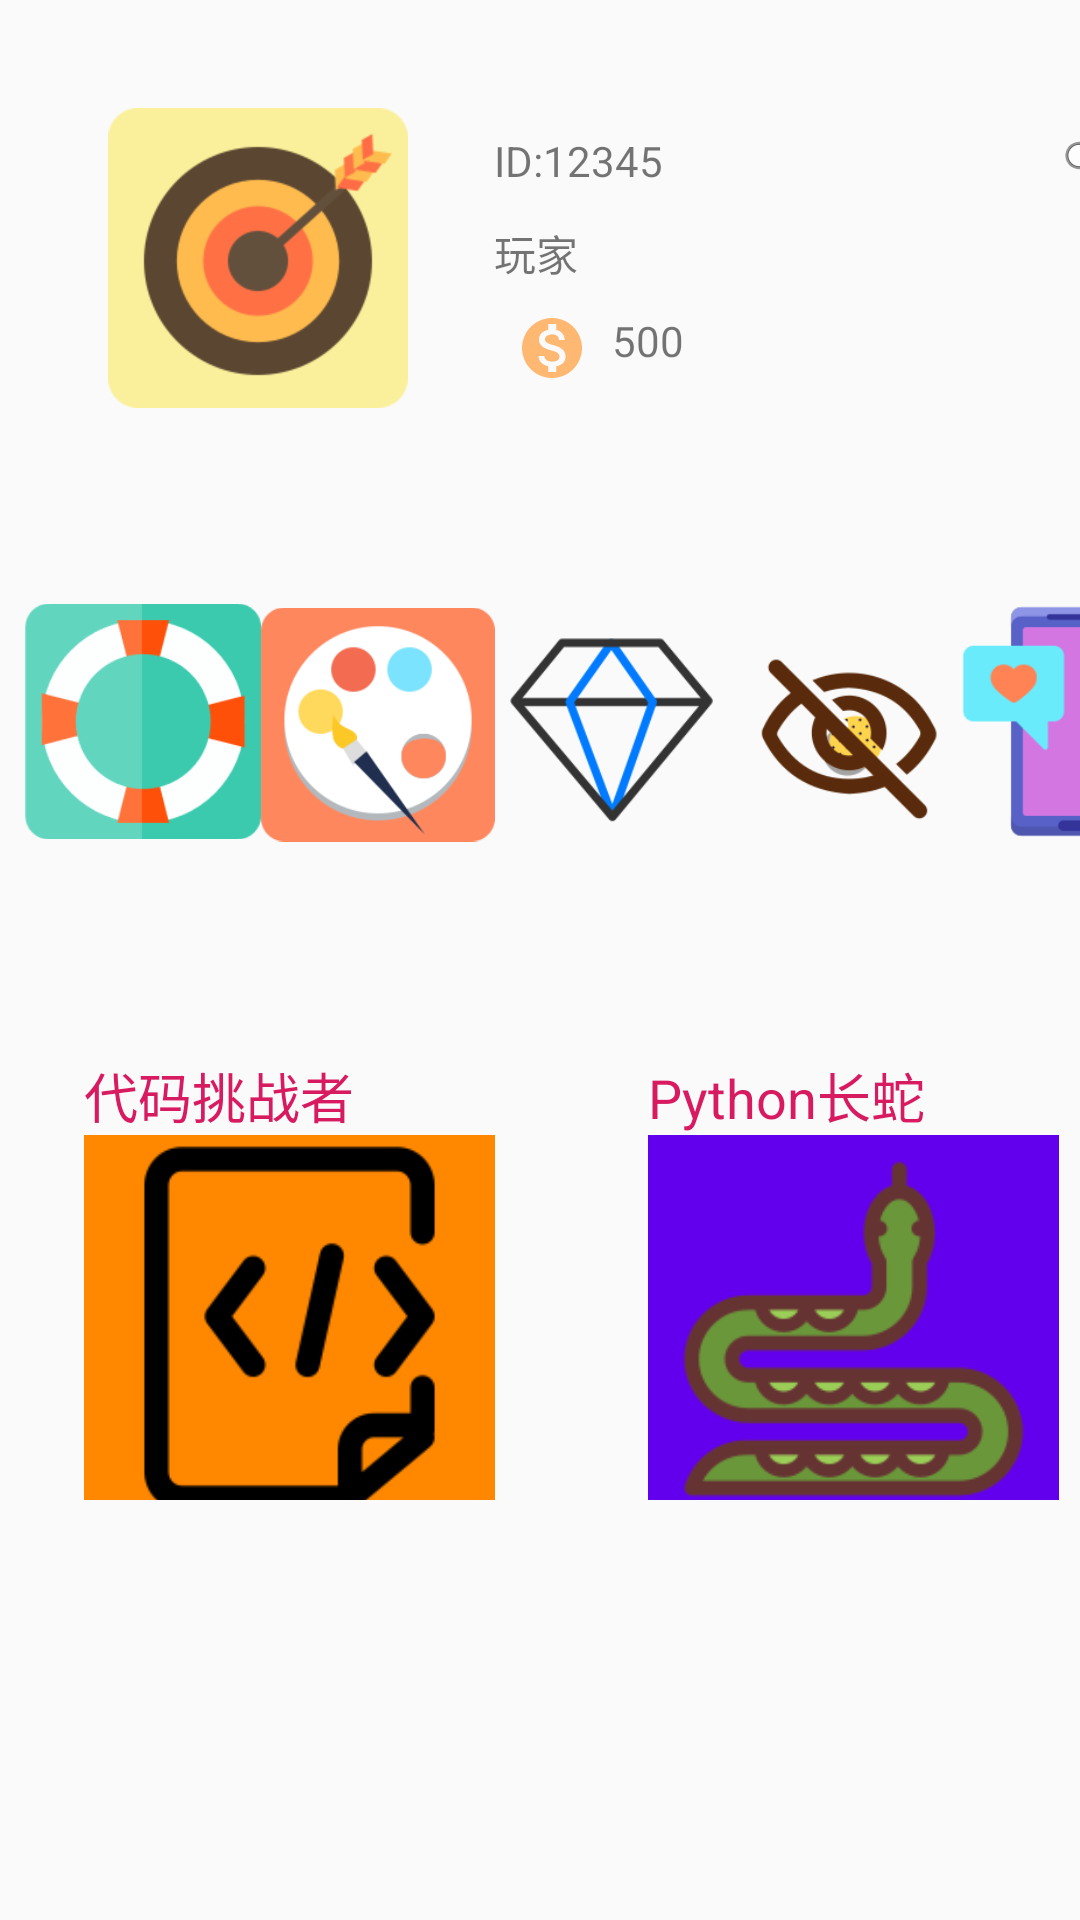

Here is an Android app screen rendered from its layout file. Give the layout XML and the strings, colors and styles it references.
<!-- AndroidManifest.xml: application theme AppTheme -->
<!-- res/layout/fragment_account.xml -->
<?xml version="1.0" encoding="utf-8"?>
<FrameLayout xmlns:android="http://schemas.android.com/apk/res/android"
    xmlns:app="http://schemas.android.com/apk/res-auto"
    xmlns:tools="http://schemas.android.com/tools"
    android:id="@+id/frameLayout"
    android:layout_width="match_parent"
    android:layout_height="match_parent"
    tools:context=".AccountFragment">

    <android.support.constraint.ConstraintLayout
        android:layout_width="match_parent"
        android:layout_height="match_parent">

        <LinearLayout
            android:layout_width="167dp"
            android:layout_height="148dp"
            android:layout_marginStart="28dp"
            android:layout_marginTop="352dp"
            android:orientation="vertical"
            app:layout_constraintStart_toStartOf="parent"
            app:layout_constraintTop_toTopOf="parent">

            <TextView
                android:id="@+id/textView2"
                android:layout_width="wrap_content"
                android:layout_height="wrap_content"
                android:text="代码挑战者"
                android:textColor="@color/colorAccent"
                android:textSize="18sp" />

            <ImageView
                android:id="@+id/imageView102"
                android:layout_width="137dp"
                android:layout_height="129dp"
                android:background="@android:color/holo_orange_dark"
                android:src="@drawable/jishufuwu" />

        </LinearLayout>

        <LinearLayout
            android:layout_width="167dp"
            android:layout_height="148dp"
            android:layout_marginStart="216dp"
            android:layout_marginTop="352dp"
            android:orientation="vertical"
            app:layout_constraintStart_toStartOf="parent"
            app:layout_constraintTop_toTopOf="parent">

            <TextView
                android:id="@+id/textView"
                android:layout_width="wrap_content"
                android:layout_height="wrap_content"
                android:text="Python长蛇"
                android:textColor="@color/colorAccent"
                android:textSize="18sp" />

            <ImageView
                android:id="@+id/imageView10"
                android:layout_width="137dp"
                android:layout_height="129dp"
                android:background="@color/design_default_color_primary"
                android:scrollbarTrackVertical="@drawable/she"
                android:src="@drawable/she"
                />

        </LinearLayout>

        <ImageView
            android:id="@+id/account_icon"
            android:layout_width="100dp"
            android:layout_height="100dp"
            android:layout_marginStart="36dp"
            android:layout_marginTop="36dp"
            app:layout_constraintStart_toStartOf="parent"
            app:layout_constraintTop_toTopOf="parent"
            app:srcCompat="@drawable/yule"
            tools:src="@drawable/yule"
            tools:srcCompat="@drawable/yule" />

        <TextView
            android:id="@+id/account_amount"
            android:layout_width="69dp"
            android:layout_height="22dp"
            android:layout_marginStart="8dp"
            android:text="500 "
            app:layout_constraintEnd_toEndOf="parent"
            app:layout_constraintHorizontal_bias="0.0"
            app:layout_constraintStart_toEndOf="@+id/imageView2"
            app:layout_constraintTop_toTopOf="@+id/imageView2" />

        <TextView
            android:id="@+id/account_username"
            android:layout_width="100dp"
            android:layout_height="22dp"
            android:layout_marginStart="8dp"
            android:layout_marginTop="8dp"
            android:text="玩家"
            app:layout_constraintEnd_toEndOf="parent"
            app:layout_constraintHorizontal_bias="0.179"
            app:layout_constraintStart_toEndOf="@+id/account_icon"
            app:layout_constraintTop_toBottomOf="@+id/account_id" />

        <TextView
            android:id="@+id/account_id"
            android:layout_width="100dp"
            android:layout_height="22dp"
            android:layout_marginStart="8dp"
            android:layout_marginTop="44dp"
            android:text="ID:12345"
            app:layout_constraintEnd_toEndOf="parent"
            app:layout_constraintHorizontal_bias="0.179"
            app:layout_constraintStart_toEndOf="@+id/account_icon"
            app:layout_constraintTop_toTopOf="parent" />

        <LinearLayout
            android:id="@+id/linearLayout2"
            android:layout_width="390dp"
            android:layout_height="124dp"
            android:layout_marginStart="8dp"
            android:layout_marginTop="175dp"
            android:orientation="horizontal"
            app:layout_constraintStart_toStartOf="parent"
            app:layout_constraintTop_toTopOf="parent">

            <ImageView
                android:id="@+id/imageView8"
                android:layout_width="wrap_content"
                android:layout_height="131dp"
                android:layout_weight="1"
                android:src="@drawable/swim" />

            <ImageView
                android:id="@+id/imageView6"
                android:layout_width="wrap_content"
                android:layout_height="133dp"
                android:layout_weight="1"
                android:src="@drawable/huahua" />

            <ImageView
                android:id="@+id/imageView7"
                android:layout_width="wrap_content"
                android:layout_height="133dp"
                android:layout_weight="1"
                android:src="@drawable/zuanshi" />

            <ImageView
                android:id="@+id/imageView5"
                android:layout_width="wrap_content"
                android:layout_height="134dp"
                android:layout_weight="1"
                android:src="@drawable/fabu" />

            <ImageView
                android:id="@+id/imageView4"
                android:layout_width="wrap_content"
                android:layout_height="131dp"
                android:layout_weight="1"
                android:src="@drawable/chat" />
        </LinearLayout>

        <ImageView
            android:id="@+id/imageShare"
            android:layout_width="wrap_content"
            android:layout_height="wrap_content"
            android:layout_marginStart="88dp"
            android:layout_marginTop="36dp"
            android:src="@android:drawable/ic_menu_share"
            app:layout_constraintStart_toEndOf="@+id/account_id"
            app:layout_constraintTop_toTopOf="parent" />

        <ImageView
            android:id="@+id/imageView2"
            android:layout_width="wrap_content"
            android:layout_height="wrap_content"
            android:layout_marginStart="36dp"
            android:layout_marginTop="8dp"
            android:src="@drawable/ic_monetization_on_black_24dp"
            app:layout_constraintStart_toEndOf="@+id/account_icon"
            app:layout_constraintTop_toBottomOf="@+id/account_username" />

    </android.support.constraint.ConstraintLayout>
</FrameLayout>
<!-- resources referenced by this layout -->
<resources>
  <color name="colorAccent">#D81B60</color>
  <!-- drawable chat: png bitmap (drawable, 7936 bytes) -->
  <!-- drawable fabu: png bitmap (drawable, 15601 bytes) -->
  <!-- drawable huahua: png bitmap (drawable, 16841 bytes) -->
  <!-- drawable ic_monetization_on_black_24dp (drawable) -->
  <vector android:height="24dp" android:tint="#FFB871"
      android:viewportHeight="24.0" android:viewportWidth="24.0"
      android:width="24dp" xmlns:android="http://schemas.android.com/apk/res/android">
      <path android:fillColor="#FF000000" android:pathData="M12,2C6.48,2 2,6.48 2,12s4.48,10 10,10 10,-4.48 10,-10S17.52,2 12,2zM13.41,18.09L13.41,20h-2.67v-1.93c-1.71,-0.36 -3.16,-1.46 -3.27,-3.4h1.96c0.1,1.05 0.82,1.87 2.65,1.87 1.96,0 2.4,-0.98 2.4,-1.59 0,-0.83 -0.44,-1.61 -2.67,-2.14 -2.48,-0.6 -4.18,-1.62 -4.18,-3.67 0,-1.72 1.39,-2.84 3.11,-3.21L10.74,4h2.67v1.95c1.86,0.45 2.79,1.86 2.85,3.39L14.3,9.34c-0.05,-1.11 -0.64,-1.87 -2.22,-1.87 -1.5,0 -2.4,0.68 -2.4,1.64 0,0.84 0.65,1.39 2.67,1.91s4.18,1.39 4.18,3.91c-0.01,1.83 -1.38,2.83 -3.12,3.16z"/>
  </vector>
  <!-- drawable jishufuwu: png bitmap (drawable, 3321 bytes) -->
  <!-- drawable she: png bitmap (drawable, 15475 bytes) -->
  <!-- drawable swim: png bitmap (drawable-v24, 5121 bytes) -->
  <!-- drawable yule: png bitmap (drawable, 16173 bytes) -->
  <!-- drawable zuanshi: png bitmap (drawable, 17953 bytes) -->
  <style name="AppTheme" parent="Theme.AppCompat.Light.DarkActionBar">
          
          <item name="colorPrimary">@color/colorPrimary</item>
          <item name="colorPrimaryDark">@color/colorPrimaryDark</item>
          <item name="colorAccent">@color/colorAccent</item>
          
  
      </style>
  <color name="colorPrimary">#008577</color>
  <color name="colorPrimaryDark">#00574B</color>
</resources>
